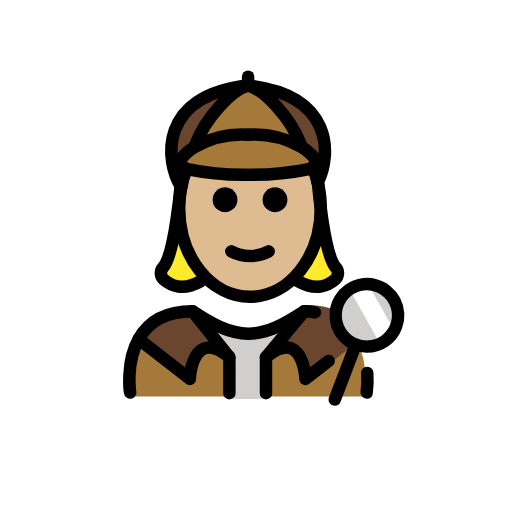
t = 0.00 s
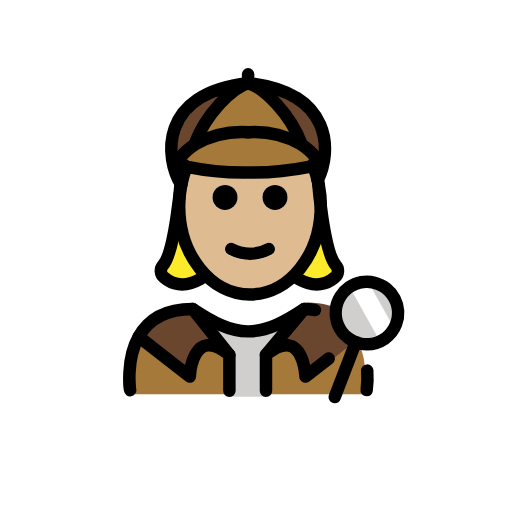
t = 0.48 s
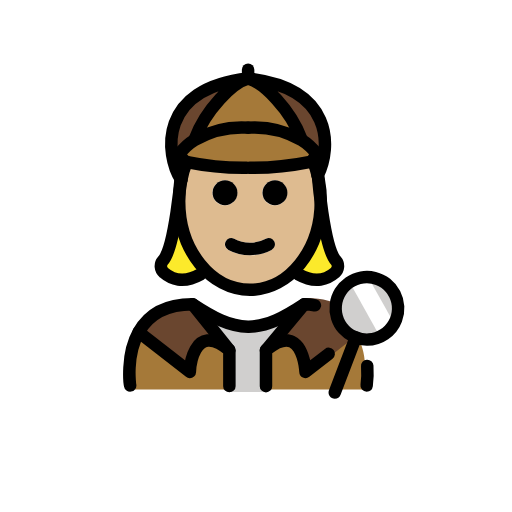
t = 1.43 s
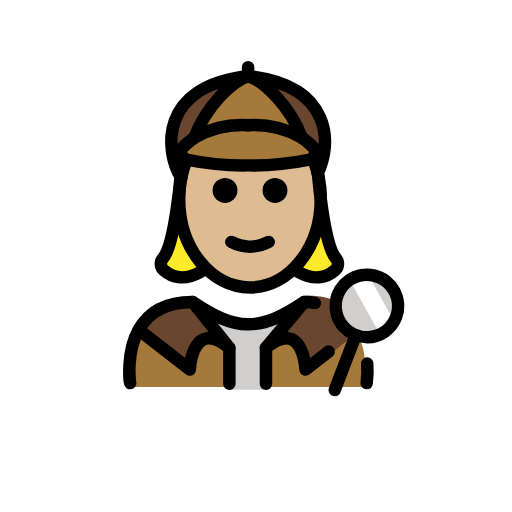
t = 1.90 s
t = 2.38 s: frame unchanged from t = 1.43 s, image omitted
t = 3.33 s: frame unchanged from t = 0.48 s, image omitted

The animated SVG that drew these frames (rendered in a browser with its animation timeline set to each time). Animation: 1 SMIL element (animateTransform=1); one cycle of 3.80 s, repeats indefinitely.

<?xml version='1.0' encoding='utf-8'?>
<svg xmlns="http://www.w3.org/2000/svg" id="emoji" viewBox="-5 -5 82 82" width="200" height="200" role="img">
  <title>OpenMoji: woman detective: medium-light skin tone</title><g><g id="color">
    <path fill="#a57939" d="M53.0629,58.5s3.6193-12.2183-9.9717-13c-3.0312,1.8494-5.6282,3.1274-8.5472,3.1219h.1187c-2.9189.0055-5.5158-1.2725-8.5471-3.1219-11.3963,0-9.4969,13-9.4969,13" />
    <polygon fill="#d0cfce" points="37.662 58.919 31.609 58.919 31.609 51.405 28.609 47.97 40.122 47.97 37.662 51.353 37.662 58.919" />
    <path fill="#6a462f" d="M43.771,44.4809l-5.89,7.35c5.97-4.93,6.33,4.28,6.33,4.28l8.93-7.08c-1.24-2.76-3.81-5.19-9-5.19-.19.12-.37.24-.55.36Z" />
    <path fill="#6a462f" d="M25.8458,44.54l5.89,7.35c-5.97-4.93-6.33,3.48-6.33,3.48L17.2158,49h-.01C18.5658,46.55,21.1258,44.54,25.8458,44.54Z" />
    <circle cx="53.7652" cy="45.5055" r="4.9999" fill="#d0cfce" />
    <path fill="#fff" d="M53.7959,40.2042l3.6824,6.5849a2.7938,2.7938,0,0,1-1.0754,3.8023l-.18.1006-5.0459-9.0234" />
    <path fill="#a57939" d="M24.8858,22.07c-.55-.18-.84-.82-1.17-1.25a9.0545,9.0545,0,0,1,2.54-2.31c.02-.01.05-.03.07-.04a15.1817,15.1817,0,0,1,8.41-1.89,15.1817,15.1817,0,0,1,8.41,1.89c.02.01.05.03.07.04a9.0545,9.0545,0,0,1,2.54,2.31c-.35.46-.65,1.15-1.27,1.28a44.8079,44.8079,0,0,1-9.51.9h-.48a44.8706,44.8706,0,0,1-9.51-.9C24.9458,22.09,24.9158,22.08,24.8858,22.07Z" />
    <path fill="#a57939" d="M43.2758,18.406l-.06.09c-.02-.01-.05-.03-.07-.04a15.1817,15.1817,0,0,0-8.41-1.89,15.1817,15.1817,0,0,0-8.41,1.89c-.02.01-.05.03-.07.04l-.06-.09c1.76-4.76,6.05-9.05,8.54-9.71C37.2258,9.356,41.5158,13.646,43.2758,18.406Z" />
    <path fill="#6a462f" d="M34.7358,8.47c13.63,1.52,13.4,11,11.15,15.53h-.01a16.8263,16.8263,0,0,0-.59-1.94l-.8-.2c.62-.13.92-.82,1.27-1.28a9.0545,9.0545,0,0,0-2.54-2.31l.06-.09C41.5158,13.42,37.2258,9.13,34.7358,8.47Z" />
    <path fill="#6a462f" d="M34.7358,8.47c-2.49.66-6.78,4.95-8.54,9.71l.06.09a9.0545,9.0545,0,0,0-2.54,2.31c.33.43.62,1.07,1.17,1.25a16.0465,16.0465,0,0,0-.86,2.93C21.4158,20.63,20.2958,10.08,34.7358,8.47Z" />
  </g>
  <g id="hair">
    <g>
      <polygon fill="#fcea2b" points="23 25 23 28 23 32 22 35 21 38 22 41 24 41 26 41 27.132 39.559 27 38 24.815 32.832 24.701 29.032 25.727 24.38 26 23 23 25" />
      <polygon fill="#fcea2b" points="47 25 47 28 47 32 48 35 49 38 48 41 46 41 44 41 42.868 39.559 43 38 45.185 32.832 45.299 29.032 44.273 24.38 44 23 47 25" />
    </g>
  </g>
  <g id="skin">
    <g id="skin-2">
      <path fill="#debb90" d="M46.03,25.01a17.6438,17.6438,0,0,1,.32,3.36c0,7.83-5.08,14.18-11.34,14.18S23.67,36.2,23.67,28.37A16.7949,16.7949,0,0,1,24,25.01V25a16.0465,16.0465,0,0,1,.86-2.93c.03.01.06.02.1.03a44.8706,44.8706,0,0,0,9.51.9h.48a44.8079,44.8079,0,0,0,9.51-.9l.8.2a16.8263,16.8263,0,0,1,.59,1.94C45.92,24.49,45.98,24.75,46.03,25.01Zm-5.02,2a2,2,0,1,0-2,2A2.0059,2.0059,0,0,0,41.01,27.01Zm-2.55,9.15a.9982.9982,0,0,0,.44-1.34.9879.9879,0,0,0-1.34-.45,5.3632,5.3632,0,0,1-5.1,0,.9879.9879,0,0,0-1.34.45.9982.9982,0,0,0,.44,1.34,7.35,7.35,0,0,0,6.9,0Zm-5.45-9.15a2,2,0,1,0-2,2A2.0059,2.0059,0,0,0,33.01,27.01Z" />
    </g>
  </g>
  <g id="line">
    <g id="line-2">
      <path d="M53.7275,58.8516a.9962.9962,0,0,1-.99-1.1495,15.384,15.384,0,0,0,.082-2.8984,1,1,0,1,1,1.9961-.123,17.1075,17.1075,0,0,1-.1015,3.3232A.9992.9992,0,0,1,53.7275,58.8516Z" />
      <path d="M48.6152,59.9707a1,1,0,0,1-.9336-1.3574l3.3643-8.7988a1,1,0,0,1,1.8672.7148l-3.3643,8.7988A.9979.9979,0,0,1,48.6152,59.9707Z" />
      <path d="M39.0358,24.996a2,2,0,1,1-2,2A2.0059,2.0059,0,0,1,39.0358,24.996Z" />
      <path d="M38.9258,34.806a.9982.9982,0,0,1-.44,1.34,7.35,7.35,0,0,1-6.9,0,.9982.9982,0,0,1-.44-1.34.9879.9879,0,0,1,1.34-.45,5.3632,5.3632,0,0,0,5.1,0A.9879.9879,0,0,1,38.9258,34.806Z" />
      <path d="M31.0358,24.996a2,2,0,1,1-2,2A2.0059,2.0059,0,0,1,31.0358,24.996Z" />
      <path fill="none" stroke="#000" stroke-linecap="round" stroke-linejoin="round" stroke-width="2" d="M24.0258,24.986a16.0465,16.0465,0,0,1,.86-2.93v-.01" />
      <path fill="none" stroke="#000" stroke-linecap="round" stroke-linejoin="round" stroke-width="2" d="M45.2858,22.286a16.8263,16.8263,0,0,1,.59,1.94c.07.25.13.51.18.77a17.6438,17.6438,0,0,1,.32,3.36c0,7.83-5.08,14.18-11.34,14.18s-11.34-6.35-11.34-14.18a16.7949,16.7949,0,0,1,.33-3.36" />
      <path fill="none" stroke="#000" stroke-linecap="round" stroke-linejoin="round" stroke-width="2" d="M34.7358,16.566a15.1817,15.1817,0,0,0-8.41,1.89c-.02.01-.05.03-.07.04a9.0545,9.0545,0,0,0-2.54,2.31c.33.43.62,1.07,1.17,1.25.03.01.06.02.1.03a44.8706,44.8706,0,0,0,9.51.9" />
      <path fill="none" stroke="#000" stroke-linecap="round" stroke-linejoin="round" stroke-width="2" d="M26.1958,18.406c1.76-4.76,6.05-9.05,8.54-9.71-14.44,1.61-13.32,12.16-10.71,16.29v.01" />
      <path fill="none" stroke="#000" stroke-linecap="round" stroke-linejoin="round" stroke-width="2" d="M34.7358,16.566a15.1817,15.1817,0,0,1,8.41,1.89c.02.01.05.03.07.04a9.0545,9.0545,0,0,1,2.54,2.31c-.35.46-.65,1.15-1.27,1.28a44.8079,44.8079,0,0,1-9.51.9" />
      <path fill="none" stroke="#000" stroke-linecap="round" stroke-linejoin="round" stroke-width="2" d="M43.2758,18.406c-1.76-4.76-6.05-9.05-8.54-9.71,13.63,1.52,13.4,11,11.15,15.53" />
      <line x1="34.7358" x2="34.7358" y1="8.696" y2="7.276" fill="none" stroke="#000" stroke-linecap="round" stroke-linejoin="round" stroke-width="2" />
      <path d="M37.5986,58.9707a1,1,0,0,1-1-1V52.2031a1,1,0,0,1,.3633-.7715c1.9912-1.6425,3.7324-2.1494,5.1768-1.5078,1.542.6856,2.2334,2.4971,2.5429,3.9073l2.3536-1.8282a.9994.9994,0,0,1,1.2265,1.5782L44.543,56.4717a1,1,0,0,1-1.6123-.7442c-.05-1.0879-.5088-3.49-1.6055-3.9765-.6113-.2686-1.5684.0605-2.7266.9355v5.2842A.9994.9994,0,0,1,37.5986,58.9707Z" />
      <path fill="none" stroke="#000" stroke-linecap="round" stroke-linejoin="round" stroke-width="2" d="M45.4358,45.026a8.1174,8.1174,0,0,0-1.71-.17c-3.15,2.09-5.86,3.55-8.88,3.59h-.12c-3.02-.04-5.72-1.5-8.88-3.59-4.72,0-7.28,2.01-8.64,4.46-2.1,3.76-1.36,8.54-1.36,8.54" />
      <path fill="none" stroke="#000" stroke-linecap="round" stroke-linejoin="round" stroke-width="2" d="M31.7358,57.966v-5.76c-5.97-4.93-6.33,3.48-6.33,3.48l-8.19-6.37" />
      <line x1="31.7358" x2="25.8458" y1="52.206" y2="44.856" fill="none" stroke="#000" stroke-linecap="round" stroke-linejoin="round" stroke-width="2" />
      <path d="M37.5977,53.2031a1,1,0,0,1-.7676-1.6406l6.1269-7.3506a1.0006,1.0006,0,0,1,1.5371,1.2813l-6.1269,7.3506A.9989.9989,0,0,1,37.5977,53.2031Z" />
      <path d="M53.7588,51.502a6,6,0,1,1,5.61-3.8565A5.9581,5.9581,0,0,1,53.7588,51.502ZM53.7627,41.5a4.01,4.01,0,1,0,1.4307.2656A4.0023,4.0023,0,0,0,53.7627,41.5Z" />
    </g>
    <path fill="none" stroke="#000" stroke-linecap="round" stroke-linejoin="round" stroke-width="2" d="M27.1323,40.0457c-2.8064,1.58-4.7476.7338-5.8883-.2663a1.3329,1.3329,0,0,1-.1494-1.9094C23.05,35.75,24,24,24,24" />
    <path fill="none" stroke="#000" stroke-linecap="round" stroke-linejoin="round" stroke-width="2" d="M42.7589,40.0457c2.8065,1.58,4.7476.7338,5.8884-.2663a1.3329,1.3329,0,0,0,.1494-1.9094C46.8414,35.75,45.8913,24,45.8913,24" />
  </g>
<animateTransform attributeName="transform" type="translate" values="0 0;0 -1.5;0 0" dur="3.8s" repeatCount="indefinite" /></g></svg>
